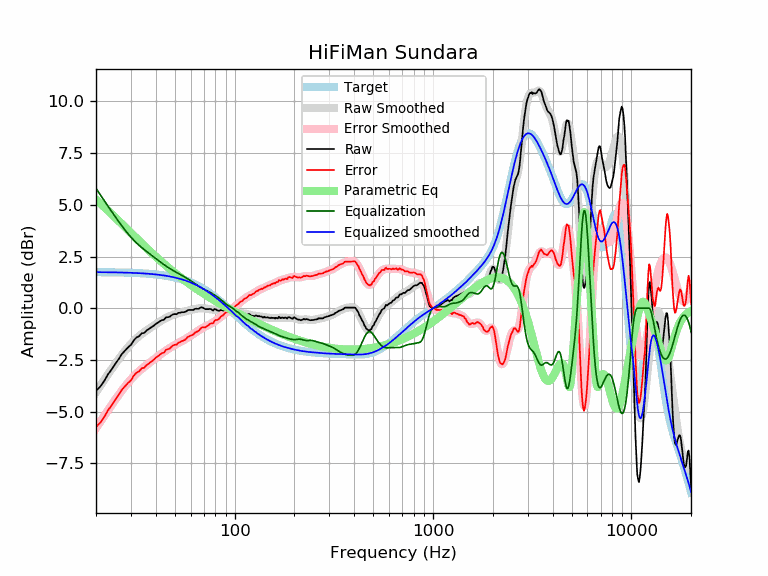

Data behind this chart, as committed beside it:
frequency, raw, error, smoothed, error_smoothed, equalization, parametric_eq, equalized_raw, equalized_smoothed, target
20, -3.99, -5.74, -4.05, -5.79, 5.79, 5.24, 1.80, 1.74, 1.74
21, -3.79, -5.53, -3.75, -5.49, 5.49, 5.06, 1.70, 1.74, 1.74
22, -3.51, -5.25, -3.46, -5.20, 5.20, 4.89, 1.69, 1.74, 1.74
23, -3.19, -4.93, -3.19, -4.93, 4.93, 4.72, 1.74, 1.74, 1.74
24, -2.95, -4.69, -2.93, -4.67, 4.67, 4.55, 1.72, 1.74, 1.74
25, -2.69, -4.42, -2.69, -4.42, 4.42, 4.38, 1.73, 1.73, 1.73
26, -2.46, -4.19, -2.46, -4.19, 4.19, 4.23, 1.73, 1.73, 1.73
27, -2.21, -3.94, -2.25, -3.98, 3.98, 4.07, 1.77, 1.73, 1.73
28, -2.05, -3.77, -2.06, -3.78, 3.78, 3.92, 1.73, 1.72, 1.72
29, -1.89, -3.61, -1.88, -3.60, 3.60, 3.78, 1.71, 1.72, 1.72
30, -1.77, -3.48, -1.72, -3.44, 3.44, 3.64, 1.67, 1.71, 1.71
31, -1.55, -3.26, -1.58, -3.29, 3.29, 3.51, 1.74, 1.71, 1.71
32, -1.41, -3.11, -1.45, -3.16, 3.16, 3.38, 1.74, 1.70, 1.70
33, -1.35, -3.05, -1.34, -3.04, 3.04, 3.25, 1.69, 1.70, 1.70
34, -1.21, -2.90, -1.24, -2.93, 2.93, 3.13, 1.72, 1.69, 1.69
35, -1.19, -2.87, -1.15, -2.83, 2.83, 3.01, 1.64, 1.68, 1.68
36, -1.07, -2.74, -1.07, -2.74, 2.74, 2.90, 1.67, 1.67, 1.67
37, -1.00, -2.67, -0.99, -2.65, 2.65, 2.80, 1.65, 1.66, 1.66
38, -0.92, -2.58, -0.91, -2.57, 2.57, 2.69, 1.65, 1.65, 1.65
39, -0.85, -2.50, -0.84, -2.48, 2.48, 2.59, 1.63, 1.64, 1.64
40, -0.76, -2.40, -0.77, -2.40, 2.40, 2.50, 1.64, 1.63, 1.63
41, -0.70, -2.32, -0.70, -2.33, 2.33, 2.40, 1.63, 1.62, 1.62
42, -0.63, -2.24, -0.64, -2.25, 2.25, 2.31, 1.62, 1.61, 1.61
43, -0.57, -2.17, -0.58, -2.18, 2.18, 2.23, 1.61, 1.60, 1.60
44, -0.56, -2.14, -0.53, -2.11, 2.11, 2.15, 1.55, 1.58, 1.58
45, -0.44, -2.01, -0.47, -2.04, 2.04, 2.06, 1.60, 1.57, 1.57
46, -0.43, -1.98, -0.43, -1.98, 1.98, 1.99, 1.55, 1.55, 1.55
47, -0.41, -1.95, -0.39, -1.92, 1.92, 1.91, 1.51, 1.54, 1.54
48, -0.34, -1.86, -0.35, -1.87, 1.87, 1.84, 1.53, 1.52, 1.52
49, -0.29, -1.79, -0.32, -1.82, 1.82, 1.77, 1.53, 1.50, 1.50
50, -0.28, -1.76, -0.29, -1.77, 1.77, 1.70, 1.49, 1.48, 1.48
51, -0.29, -1.75, -0.26, -1.73, 1.73, 1.64, 1.43, 1.46, 1.46
52, -0.22, -1.66, -0.24, -1.68, 1.68, 1.57, 1.46, 1.44, 1.44
53, -0.22, -1.64, -0.22, -1.64, 1.64, 1.51, 1.42, 1.42, 1.42
54, -0.19, -1.59, -0.20, -1.60, 1.60, 1.45, 1.40, 1.40, 1.40
55, -0.19, -1.57, -0.18, -1.55, 1.55, 1.39, 1.36, 1.38, 1.38
56, -0.18, -1.53, -0.16, -1.51, 1.51, 1.34, 1.33, 1.35, 1.35
57, -0.15, -1.48, -0.14, -1.46, 1.46, 1.28, 1.31, 1.33, 1.33
58, -0.09, -1.39, -0.12, -1.42, 1.42, 1.23, 1.33, 1.30, 1.30
59, -0.08, -1.35, -0.10, -1.37, 1.37, 1.18, 1.29, 1.27, 1.27
60, -0.08, -1.33, -0.09, -1.33, 1.33, 1.13, 1.25, 1.24, 1.24
61, -0.08, -1.30, -0.07, -1.29, 1.29, 1.08, 1.20, 1.22, 1.22
62, -0.08, -1.27, -0.05, -1.24, 1.24, 1.03, 1.16, 1.19, 1.19
63, -0.03, -1.19, -0.04, -1.19, 1.19, 0.99, 1.16, 1.16, 1.16
64, -0.02, -1.14, -0.03, -1.15, 1.15, 0.94, 1.13, 1.12, 1.12
65, -0.03, -1.12, -0.01, -1.10, 1.10, 0.90, 1.07, 1.09, 1.09
66, -0.02, -1.08, -0.00, -1.06, 1.06, 0.86, 1.04, 1.06, 1.06
67, 0.02, -1.01, 0.00, -1.02, 1.02, 0.82, 1.04, 1.02, 1.02
68, 0.05, -0.94, 0.01, -0.98, 0.98, 0.78, 1.03, 0.99, 0.99
69, 0.03, -0.93, 0.00, -0.95, 0.95, 0.74, 0.98, 0.95, 0.95
70, -0.00, -0.92, -0.00, -0.92, 0.92, 0.70, 0.92, 0.92, 0.92
71, -0.04, -0.92, -0.01, -0.89, 0.89, 0.66, 0.85, 0.88, 0.88
72, -0.04, -0.89, -0.02, -0.87, 0.87, 0.62, 0.82, 0.84, 0.84
73, -0.04, -0.85, -0.03, -0.84, 0.84, 0.59, 0.80, 0.81, 0.81
74, -0.04, -0.81, -0.04, -0.81, 0.81, 0.55, 0.77, 0.77, 0.77
75, -0.03, -0.76, -0.05, -0.78, 0.78, 0.52, 0.75, 0.73, 0.73
76, -0.04, -0.73, -0.06, -0.75, 0.75, 0.48, 0.71, 0.69, 0.69
77, -0.08, -0.73, -0.06, -0.71, 0.71, 0.45, 0.63, 0.65, 0.65
78, -0.11, -0.72, -0.07, -0.68, 0.68, 0.42, 0.57, 0.61, 0.61
79, -0.04, -0.61, -0.07, -0.64, 0.64, 0.39, 0.60, 0.57, 0.57
... 553 more rows
